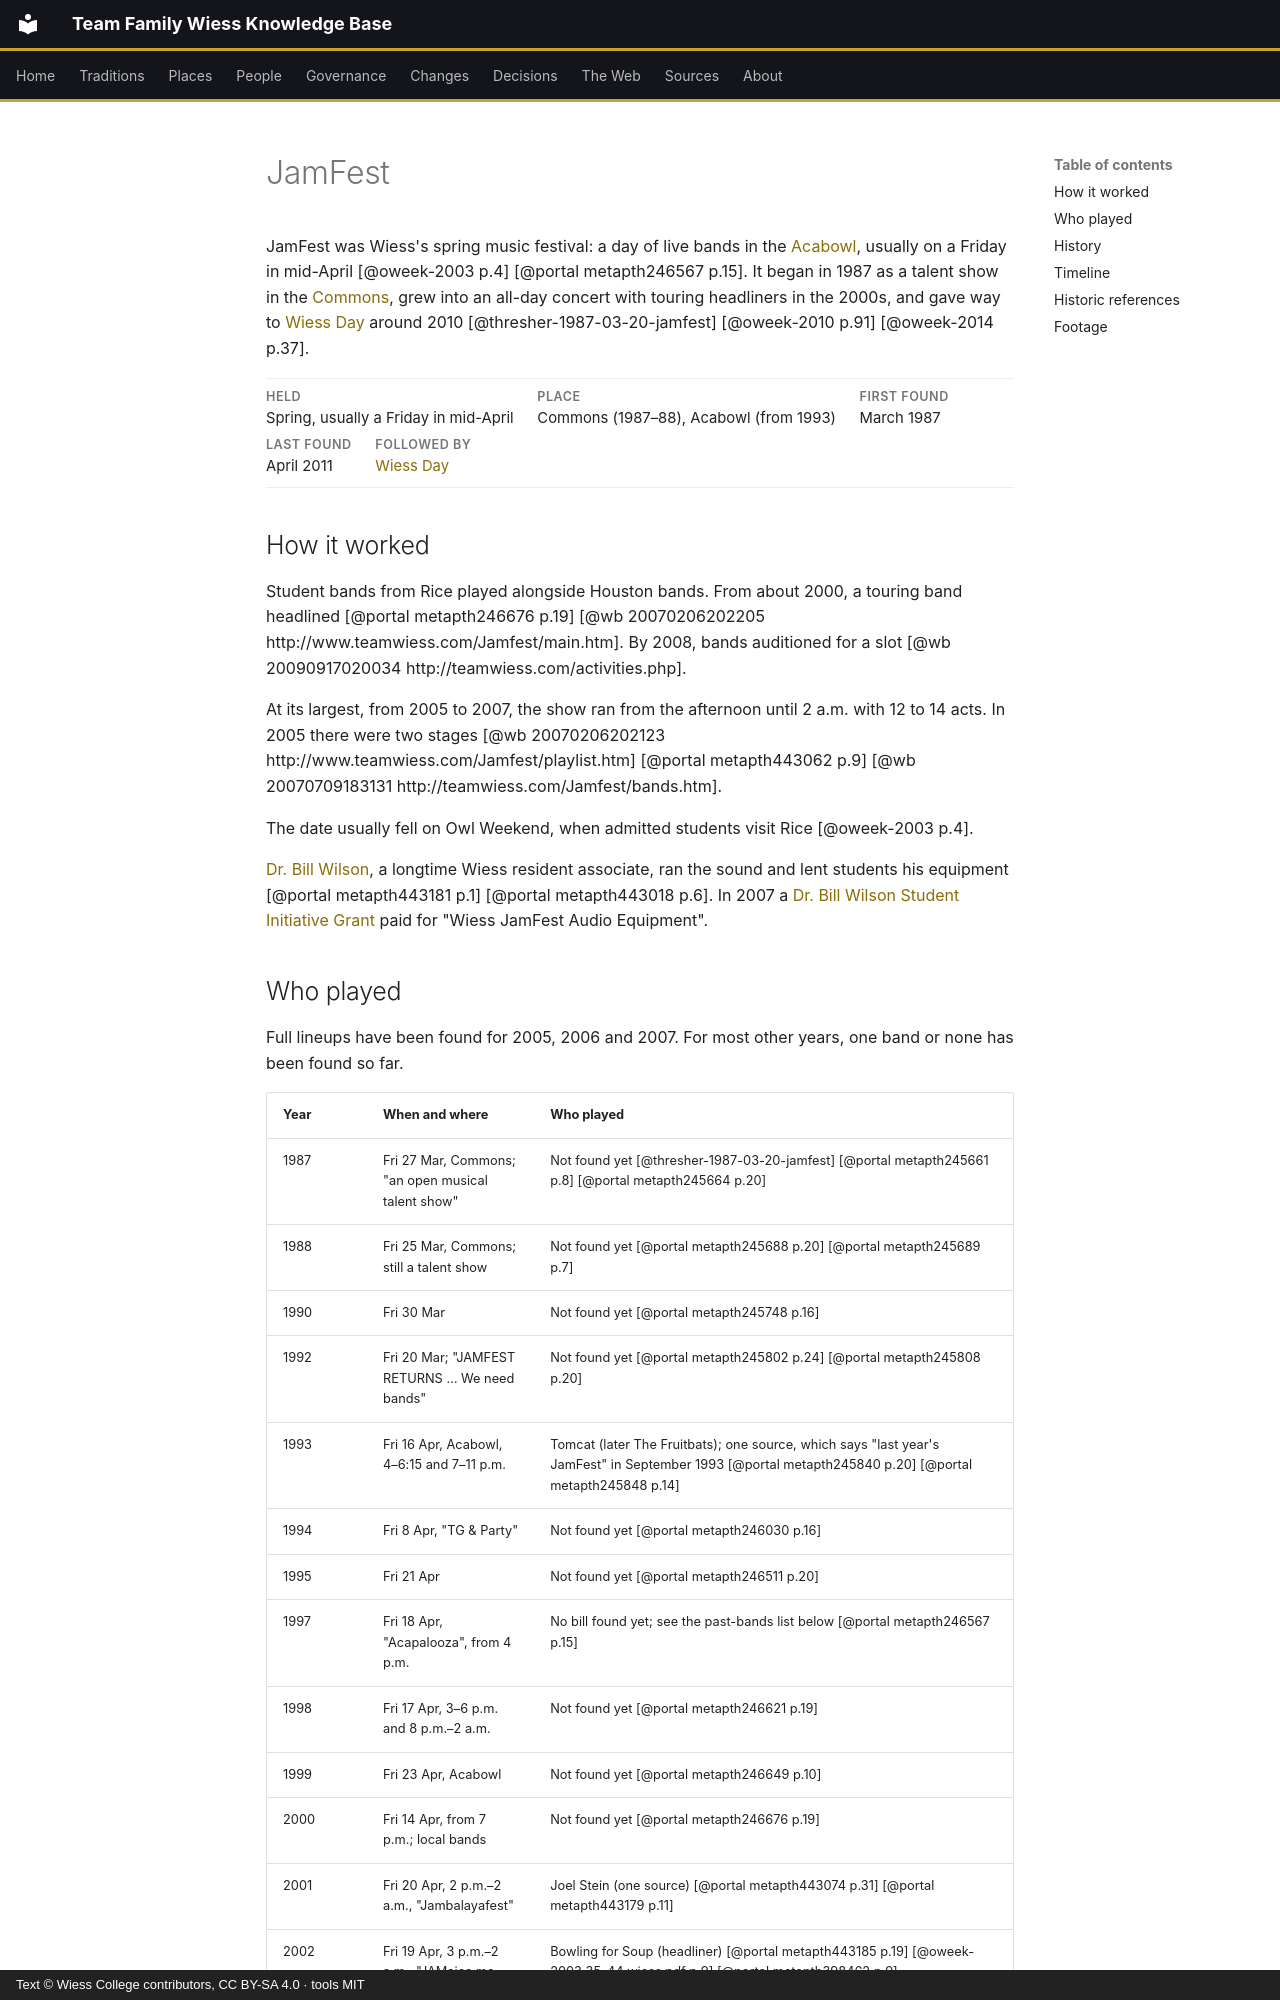

repository: Wiess-College/TFWKB · page: traditions/jamfest/index.html · generator: mkdocs · copyright: Text © Wiess College contributors, CC BY-SA 4.0 · tools MIT

---
title: JamFest
status: draft
last_reviewed: 2026-10-04
reviewed_by: unreviewed
---

# JamFest

JamFest was Wiess's spring music festival: a day of live bands in the [Acabowl](../places/acabowl.md), usually on a Friday in mid-April [@oweek-2003 p.4] [@portal metapth246567 p.15]. It began in 1987 as a talent show in the [Commons](../places/commons.md), grew into an all-day concert with touring headliners in the 2000s, and gave way to [Wiess Day](wiess-day.md) around 2010 [@thresher-1987-03-20-jamfest] [@oweek-2010 p.91] [@oweek-2014 p.37].

<div class="facts" markdown>

- **Held** Spring, usually a Friday in mid-April
- **Place** Commons (1987–88), Acabowl (from 1993)
- **First found** March 1987
- **Last found** April 2011
- **Followed by** [Wiess Day](wiess-day.md)

</div>

## How it worked

Student bands from Rice played alongside Houston bands. From about 2000, a touring band headlined [@portal metapth246676 p.19] [@wb 20070206202205 http://www.teamwiess.com/Jamfest/main.htm]. By 2008, bands auditioned for a slot [@wb 20090917020034 http://teamwiess.com/activities.php].

At its largest, from 2005 to 2007, the show ran from the afternoon until 2 a.m. with 12 to 14 acts. In 2005 there were two stages [@wb 20070206202123 http://www.teamwiess.com/Jamfest/playlist.htm] [@portal metapth443062 p.9] [@wb 20070709183131 http://teamwiess.com/Jamfest/bands.htm].

The date usually fell on Owl Weekend, when admitted students visit Rice [@oweek-2003 p.4].

[Dr. Bill Wilson](../people/associates.md), a longtime Wiess resident associate, ran the sound and lent students his equipment [@portal metapth443181 p.1] [@portal metapth443018 p.6]. In 2007 a [Dr. Bill Wilson Student Initiative Grant](https://drbillgrant.rice.edu/recipient-history/) paid for "Wiess JamFest Audio Equipment".
